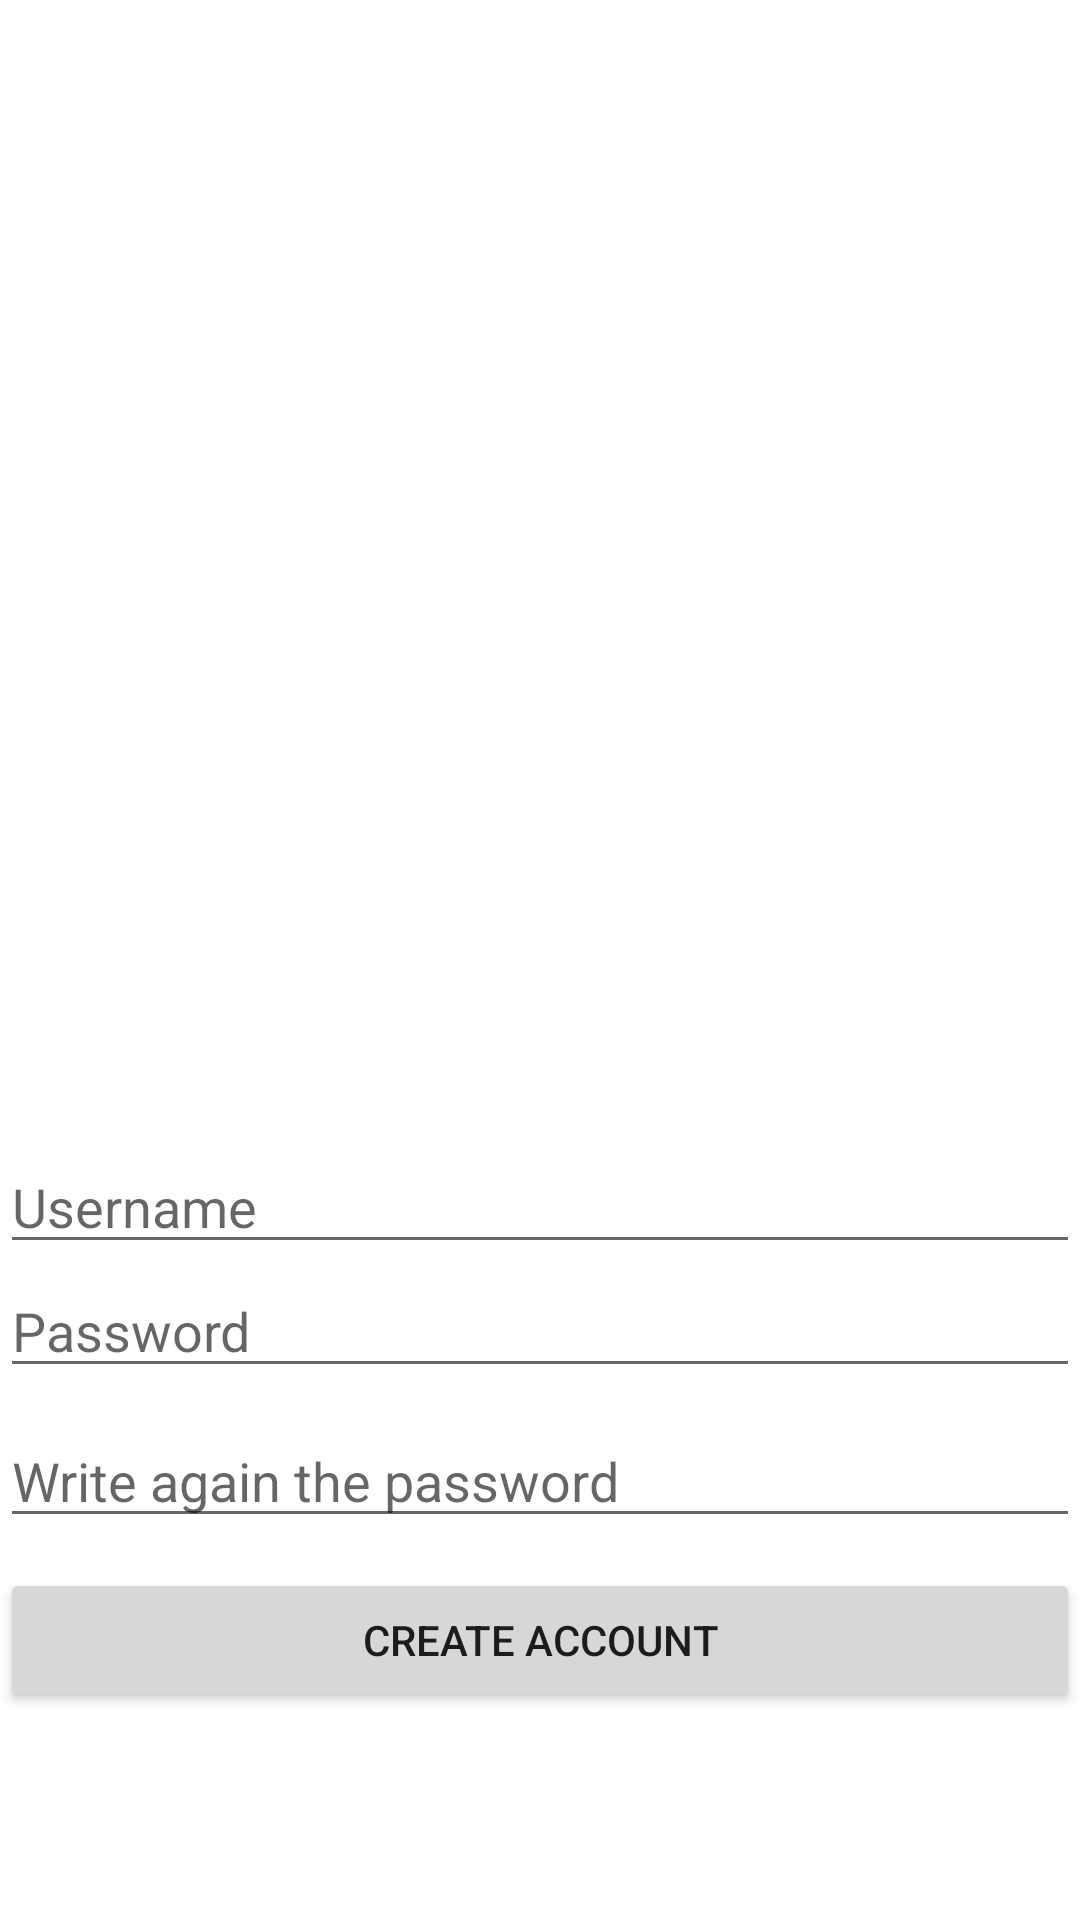

Produce the Android XML layout that renders to this screen, including the resource entries it uses.
<!-- AndroidManifest.xml: application theme Theme.StyleMeUp -->
<!-- res/layout/create_account.xml -->
<RelativeLayout xmlns:android="http://schemas.android.com/apk/res/android"
    android:layout_width="match_parent"
    android:layout_height="match_parent">

    <ImageView
        android:id="@+id/imageViewLogo"
        android:layout_width="wrap_content"
        android:layout_height="wrap_content"
        android:src="@drawable/create"
        android:layout_marginBottom="350dp"/>

    <EditText
        android:id="@+id/editTextUsername"
        android:layout_width="match_parent"
        android:layout_height="wrap_content"
        android:layout_centerHorizontal="true"
        android:layout_marginTop="380dp"
        android:hint="Username" />

    <EditText
        android:id="@+id/editTextPassword"
        android:layout_width="match_parent"
        android:layout_height="wrap_content"
        android:layout_below="@id/editTextUsername"
        android:layout_centerHorizontal="true"
        android:hint="Password"
        android:inputType="textPassword" />

    <EditText
        android:id="@+id/editTextPasswordAgain"
        android:layout_width="match_parent"
        android:layout_height="wrap_content"
        android:layout_marginTop="50dp"
        android:layout_below="@id/editTextUsername"
        android:layout_centerHorizontal="true"
        android:hint="Write again the password"
        android:inputType="textPassword" />
    <Button
        android:id="@+id/buttonLogin"
        android:layout_width="match_parent"
        android:layout_height="wrap_content"
        android:layout_below="@id/editTextPassword"
        android:layout_marginTop="60dp"
        android:layout_centerHorizontal="true"
        android:text="Create Account" />



</RelativeLayout>
<!-- resources referenced by this layout -->
<resources>
  <style name="Theme.StyleMeUp" parent="Theme.MaterialComponents.DayNight.DarkActionBar">
          
          <item name="colorPrimary">#f1ded9</item>
          <item name="colorPrimaryVariant">#f1ded9</item>
          <item name="colorOnPrimary">@color/black</item>
          
          <item name="colorSecondary">@color/teal_200</item>
          <item name="colorSecondaryVariant">@color/teal_700</item>
          <item name="colorOnSecondary">@color/black</item>
          
          <item name="android:statusBarColor" tools:targetApi="l">?attr/colorPrimaryVariant</item>
          
      </style>
  <color name="black">#FF000000</color>
  <color name="teal_200">#FF03DAC5</color>
  <color name="teal_700">#FF018786</color>
</resources>
